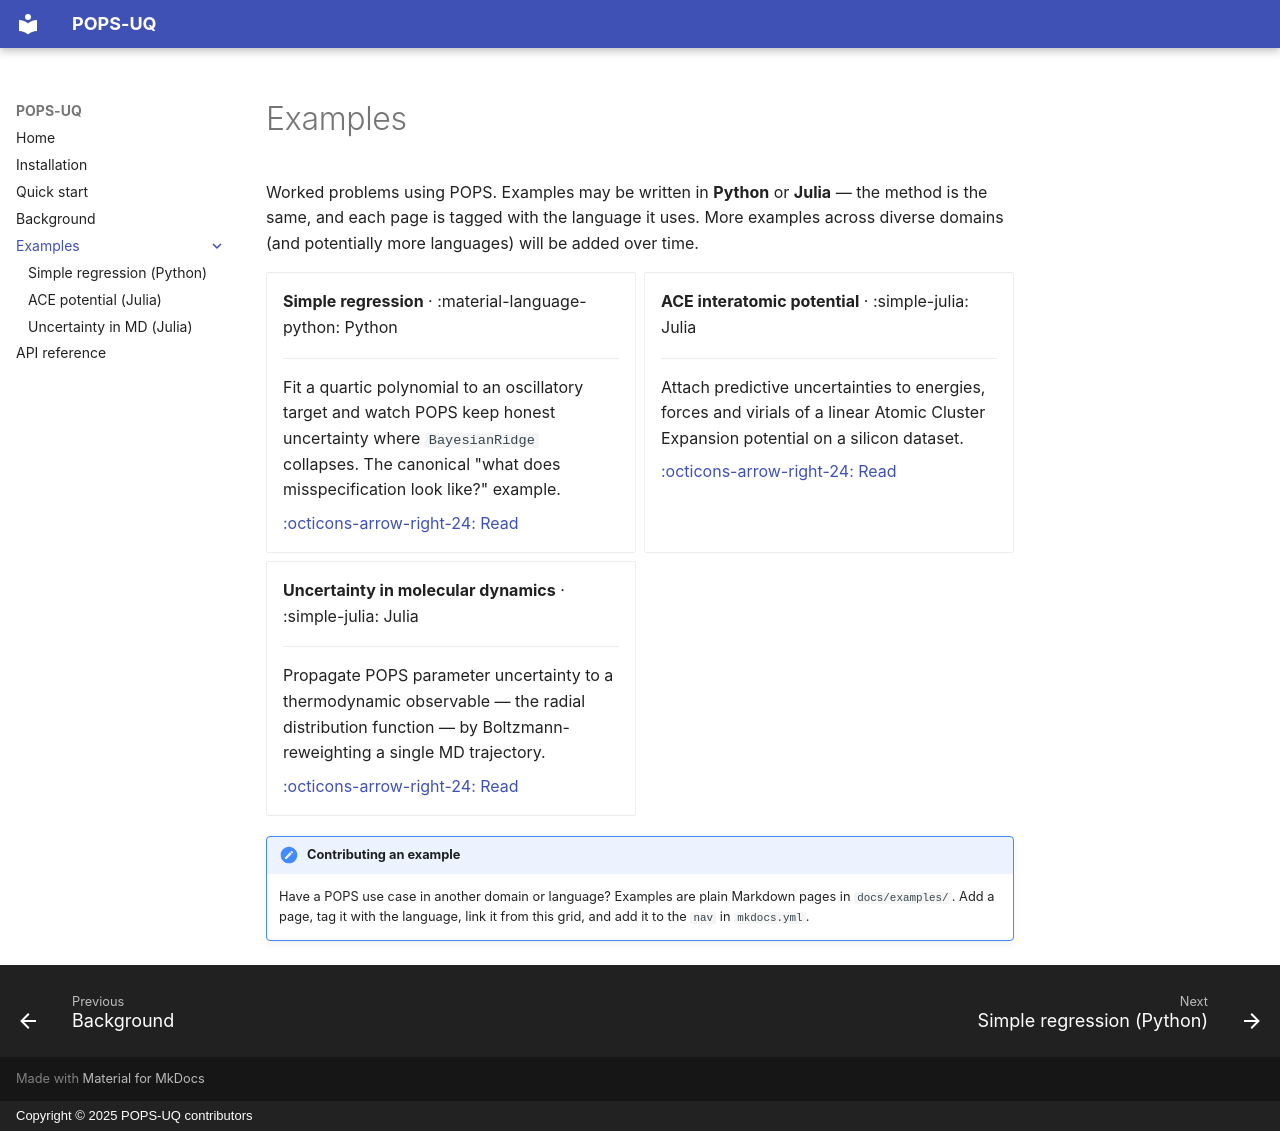

repository: POPS-UQ/.github · page: examples/index.html · generator: mkdocs · copyright: Copyright © 2025 POPS-UQ contributors

# Examples

Worked problems using POPS. Examples may be written in **Python** or **Julia** —
the method is the same, and each page is tagged with the language it uses. More
examples across diverse domains (and potentially more languages) will be added
over time.

<div class="grid cards" markdown>

-   **Simple regression** · :material-language-python: Python

    ---

    Fit a quartic polynomial to an oscillatory target and watch POPS keep honest
    uncertainty where `BayesianRidge` collapses. The canonical "what does
    misspecification look like?" example.

    [:octicons-arrow-right-24: Read](python-simple.md)

-   **ACE interatomic potential** · :simple-julia: Julia

    ---

    Attach predictive uncertainties to energies, forces and virials of a linear
    Atomic Cluster Expansion potential on a silicon dataset.

    [:octicons-arrow-right-24: Read](julia-ace.md)

-   **Uncertainty in molecular dynamics** · :simple-julia: Julia

    ---

    Propagate POPS parameter uncertainty to a thermodynamic observable — the
    radial distribution function — by Boltzmann-reweighting a single MD
    trajectory.

    [:octicons-arrow-right-24: Read](julia-md.md)

</div>

!!! note "Contributing an example"

    Have a POPS use case in another domain or language? Examples are plain
    Markdown pages in `docs/examples/`. Add a page, tag it with the language,
    link it from this grid, and add it to the `nav` in `mkdocs.yml`.
